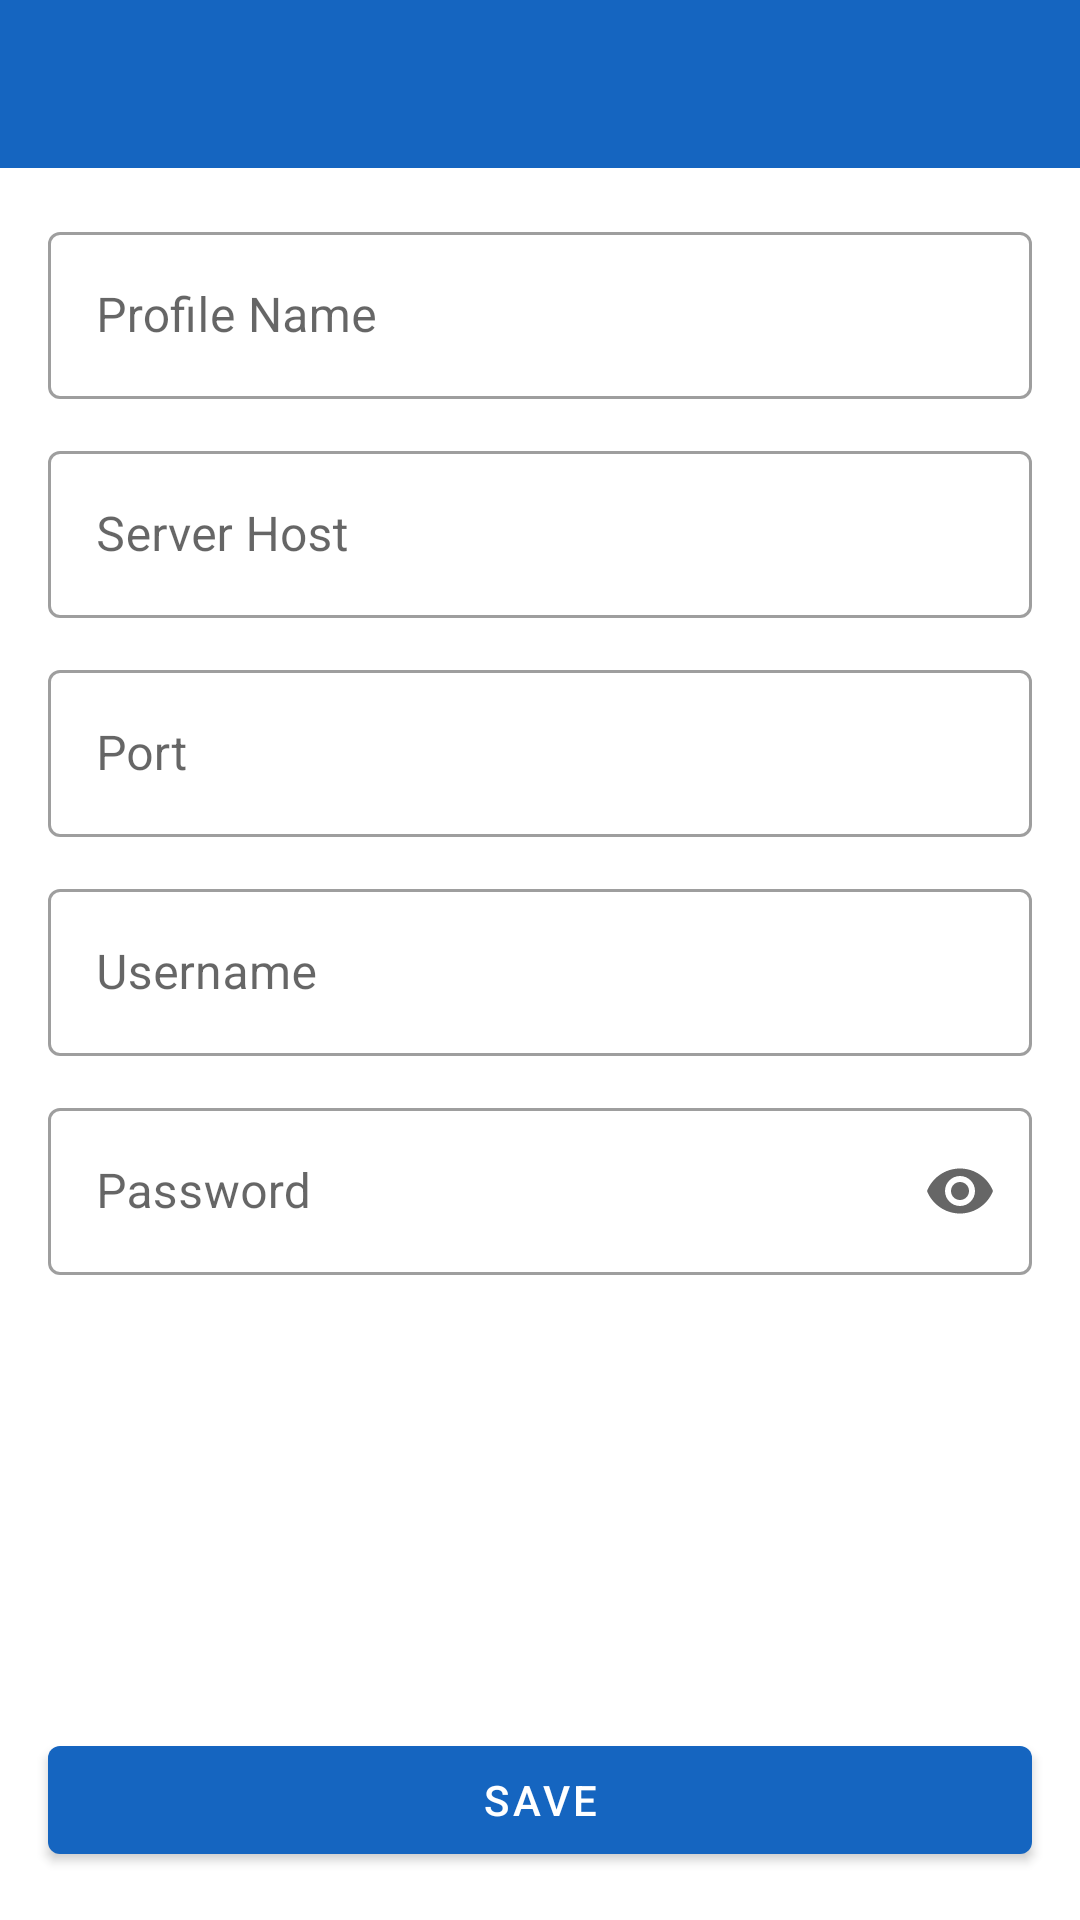

Produce the Android XML layout that renders to this screen, including the resource entries it uses.
<!-- AndroidManifest.xml: application theme Theme.SshVpn -->
<!-- res/layout/activity_profile_edit.xml -->
<?xml version="1.0" encoding="utf-8"?>
<LinearLayout xmlns:android="http://schemas.android.com/apk/res/android"
    xmlns:app="http://schemas.android.com/apk/res-auto"
    android:layout_width="match_parent"
    android:layout_height="match_parent"
    android:orientation="vertical">

    <com.google.android.material.appbar.AppBarLayout
        android:layout_width="match_parent"
        android:layout_height="wrap_content">

        <com.google.android.material.appbar.MaterialToolbar
            android:id="@+id/toolbar"
            android:layout_width="match_parent"
            android:layout_height="?attr/actionBarSize"
            android:background="?attr/colorPrimary"
            android:theme="@style/ThemeOverlay.MaterialComponents.Dark.ActionBar"
            app:popupTheme="@style/ThemeOverlay.MaterialComponents.Light" />

    </com.google.android.material.appbar.AppBarLayout>

    <ScrollView
        android:layout_width="match_parent"
        android:layout_height="0dp"
        android:layout_weight="1"
        android:padding="16dp">

        <LinearLayout
            android:layout_width="match_parent"
            android:layout_height="wrap_content"
            android:orientation="vertical">

            <com.google.android.material.textfield.TextInputLayout
                android:layout_width="match_parent"
                android:layout_height="wrap_content"
                android:layout_marginBottom="12dp"
                android:hint="@string/profile_name"
                style="@style/Widget.MaterialComponents.TextInputLayout.OutlinedBox">

                <com.google.android.material.textfield.TextInputEditText
                    android:id="@+id/editName"
                    android:layout_width="match_parent"
                    android:layout_height="wrap_content"
                    android:inputType="text" />

            </com.google.android.material.textfield.TextInputLayout>

            <com.google.android.material.textfield.TextInputLayout
                android:layout_width="match_parent"
                android:layout_height="wrap_content"
                android:layout_marginBottom="12dp"
                android:hint="@string/server_host"
                style="@style/Widget.MaterialComponents.TextInputLayout.OutlinedBox">

                <com.google.android.material.textfield.TextInputEditText
                    android:id="@+id/editHost"
                    android:layout_width="match_parent"
                    android:layout_height="wrap_content"
                    android:inputType="textUri" />

            </com.google.android.material.textfield.TextInputLayout>

            <com.google.android.material.textfield.TextInputLayout
                android:layout_width="match_parent"
                android:layout_height="wrap_content"
                android:layout_marginBottom="12dp"
                android:hint="@string/port"
                style="@style/Widget.MaterialComponents.TextInputLayout.OutlinedBox">

                <com.google.android.material.textfield.TextInputEditText
                    android:id="@+id/editPort"
                    android:layout_width="match_parent"
                    android:layout_height="wrap_content"
                    android:inputType="number" />

            </com.google.android.material.textfield.TextInputLayout>

            <com.google.android.material.textfield.TextInputLayout
                android:layout_width="match_parent"
                android:layout_height="wrap_content"
                android:layout_marginBottom="12dp"
                android:hint="@string/username"
                style="@style/Widget.MaterialComponents.TextInputLayout.OutlinedBox">

                <com.google.android.material.textfield.TextInputEditText
                    android:id="@+id/editUsername"
                    android:layout_width="match_parent"
                    android:layout_height="wrap_content"
                    android:inputType="text" />

            </com.google.android.material.textfield.TextInputLayout>

            <com.google.android.material.textfield.TextInputLayout
                android:layout_width="match_parent"
                android:layout_height="wrap_content"
                android:layout_marginBottom="12dp"
                android:hint="@string/password"
                app:endIconMode="password_toggle"
                style="@style/Widget.MaterialComponents.TextInputLayout.OutlinedBox">

                <com.google.android.material.textfield.TextInputEditText
                    android:id="@+id/editPassword"
                    android:layout_width="match_parent"
                    android:layout_height="wrap_content"
                    android:inputType="textPassword" />

            </com.google.android.material.textfield.TextInputLayout>

        </LinearLayout>

    </ScrollView>

    <com.google.android.material.button.MaterialButton
        android:id="@+id/btnSave"
        android:layout_width="match_parent"
        android:layout_height="wrap_content"
        android:layout_margin="16dp"
        android:text="@string/save" />

</LinearLayout>
<!-- resources referenced by this layout -->
<resources>
  <string name="password">Password</string>
  <string name="port">Port</string>
  <string name="profile_name">Profile Name</string>
  <string name="save">Save</string>
  <string name="server_host">Server Host</string>
  <string name="username">Username</string>
  <style name="Theme.SshVpn" parent="Theme.MaterialComponents.DayNight.NoActionBar">
          <item name="colorPrimary">@color/primary</item>
          <item name="colorPrimaryDark">@color/primary_dark</item>
          <item name="colorPrimaryVariant">@color/primary_variant</item>
          <item name="colorSecondary">@color/secondary</item>
          <item name="colorOnPrimary">@color/white</item>
      </style>
  <color name="primary">#1565C0</color>
  <color name="primary_dark">#0D47A1</color>
  <color name="primary_variant">#1976D2</color>
  <color name="secondary">#00897B</color>
  <color name="white">#FFFFFF</color>
</resources>
